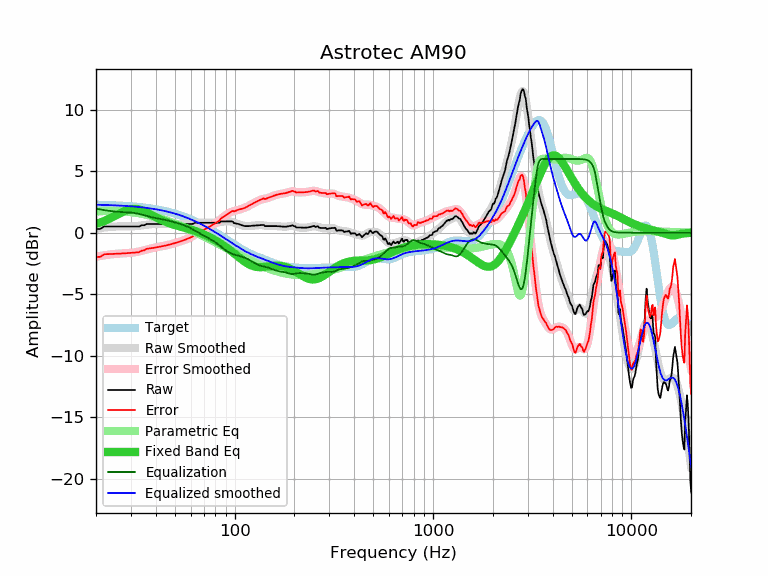

Source data for this figure (header and first rows):
frequency, raw, error, smoothed, error_smoothed, equalization, parametric_eq, equalized_raw, equalized_smoothed, target
20, 0.31, -1.97, 0.32, -1.96, 1.96, 0.71, 2.27, 2.28, 2.28
21, 0.31, -1.96, 0.38, -1.89, 1.89, 0.83, 2.20, 2.27, 2.27
22, 0.51, -1.75, 0.42, -1.84, 1.84, 0.95, 2.35, 2.26, 2.26
23, 0.51, -1.74, 0.46, -1.79, 1.79, 1.09, 2.30, 2.25, 2.25
24, 0.51, -1.73, 0.49, -1.75, 1.75, 1.23, 2.26, 2.24, 2.24
25, 0.51, -1.72, 0.51, -1.72, 1.72, 1.38, 2.23, 2.22, 2.22
26, 0.51, -1.70, 0.51, -1.70, 1.70, 1.53, 2.21, 2.21, 2.21
27, 0.51, -1.69, 0.51, -1.68, 1.68, 1.66, 2.19, 2.20, 2.20
28, 0.51, -1.67, 0.51, -1.67, 1.67, 1.77, 2.18, 2.18, 2.18
29, 0.51, -1.66, 0.51, -1.65, 1.65, 1.86, 2.16, 2.17, 2.17
30, 0.51, -1.64, 0.51, -1.63, 1.63, 1.92, 2.14, 2.15, 2.15
31, 0.51, -1.62, 0.52, -1.61, 1.61, 1.94, 2.11, 2.13, 2.13
32, 0.51, -1.60, 0.54, -1.57, 1.57, 1.93, 2.08, 2.11, 2.11
33, 0.51, -1.58, 0.56, -1.52, 1.52, 1.89, 2.03, 2.09, 2.09
34, 0.61, -1.46, 0.59, -1.47, 1.47, 1.83, 2.08, 2.07, 2.07
35, 0.61, -1.43, 0.62, -1.42, 1.42, 1.75, 2.03, 2.04, 2.04
36, 0.71, -1.31, 0.65, -1.37, 1.37, 1.66, 2.07, 2.02, 2.02
37, 0.71, -1.28, 0.68, -1.32, 1.32, 1.56, 2.02, 1.99, 1.99
38, 0.71, -1.26, 0.70, -1.27, 1.27, 1.46, 1.98, 1.97, 1.97
39, 0.71, -1.23, 0.71, -1.23, 1.23, 1.36, 1.94, 1.94, 1.94
40, 0.71, -1.20, 0.72, -1.19, 1.19, 1.27, 1.90, 1.91, 1.91
41, 0.71, -1.17, 0.72, -1.16, 1.16, 1.18, 1.87, 1.88, 1.88
42, 0.71, -1.14, 0.72, -1.13, 1.13, 1.10, 1.84, 1.85, 1.85
43, 0.71, -1.10, 0.71, -1.10, 1.10, 1.02, 1.81, 1.81, 1.81
44, 0.71, -1.07, 0.71, -1.07, 1.07, 0.95, 1.78, 1.78, 1.78
45, 0.71, -1.03, 0.71, -1.03, 1.03, 0.88, 1.74, 1.74, 1.74
46, 0.71, -1.00, 0.71, -1.00, 1.00, 0.82, 1.71, 1.71, 1.71
47, 0.71, -0.96, 0.71, -0.96, 0.96, 0.77, 1.67, 1.67, 1.67
48, 0.71, -0.92, 0.71, -0.92, 0.92, 0.71, 1.63, 1.63, 1.63
49, 0.71, -0.88, 0.71, -0.88, 0.88, 0.67, 1.59, 1.59, 1.59
50, 0.71, -0.84, 0.71, -0.84, 0.84, 0.62, 1.55, 1.55, 1.55
51, 0.71, -0.80, 0.71, -0.80, 0.80, 0.58, 1.51, 1.51, 1.51
52, 0.71, -0.76, 0.71, -0.76, 0.76, 0.54, 1.47, 1.47, 1.47
53, 0.71, -0.71, 0.71, -0.72, 0.72, 0.51, 1.42, 1.42, 1.42
54, 0.71, -0.67, 0.71, -0.67, 0.67, 0.47, 1.38, 1.38, 1.38
55, 0.71, -0.62, 0.70, -0.63, 0.63, 0.44, 1.34, 1.33, 1.33
56, 0.71, -0.58, 0.70, -0.58, 0.58, 0.40, 1.29, 1.29, 1.29
57, 0.71, -0.53, 0.71, -0.53, 0.53, 0.37, 1.24, 1.24, 1.24
58, 0.71, -0.48, 0.71, -0.48, 0.48, 0.33, 1.19, 1.19, 1.19
59, 0.71, -0.43, 0.72, -0.43, 0.43, 0.30, 1.14, 1.14, 1.14
60, 0.71, -0.38, 0.73, -0.37, 0.37, 0.26, 1.08, 1.09, 1.09
61, 0.71, -0.33, 0.74, -0.30, 0.30, 0.23, 1.01, 1.04, 1.04
62, 0.74, -0.25, 0.76, -0.24, 0.24, 0.19, 0.98, 0.99, 0.99
63, 0.81, -0.13, 0.77, -0.17, 0.17, 0.15, 0.98, 0.94, 0.94
64, 0.81, -0.08, 0.79, -0.10, 0.10, 0.12, 0.91, 0.89, 0.89
65, 0.81, -0.03, 0.80, -0.04, 0.04, 0.08, 0.85, 0.84, 0.84
66, 0.81, 0.02, 0.81, 0.02, -0.02, 0.03, 0.79, 0.79, 0.79
67, 0.81, 0.08, 0.81, 0.08, -0.08, -0.01, 0.73, 0.73, 0.73
68, 0.81, 0.13, 0.81, 0.13, -0.13, -0.05, 0.67, 0.68, 0.68
69, 0.81, 0.18, 0.81, 0.19, -0.19, -0.09, 0.62, 0.63, 0.63
70, 0.81, 0.24, 0.81, 0.24, -0.24, -0.14, 0.57, 0.57, 0.57
71, 0.81, 0.29, 0.81, 0.29, -0.29, -0.18, 0.52, 0.52, 0.52
72, 0.81, 0.34, 0.81, 0.35, -0.35, -0.23, 0.46, 0.46, 0.46
73, 0.81, 0.40, 0.81, 0.40, -0.40, -0.28, 0.41, 0.41, 0.41
74, 0.81, 0.45, 0.81, 0.45, -0.45, -0.32, 0.36, 0.36, 0.36
75, 0.81, 0.51, 0.81, 0.51, -0.51, -0.37, 0.30, 0.30, 0.30
76, 0.81, 0.56, 0.81, 0.56, -0.56, -0.42, 0.25, 0.25, 0.25
77, 0.81, 0.62, 0.80, 0.61, -0.61, -0.47, 0.20, 0.19, 0.19
78, 0.81, 0.67, 0.80, 0.66, -0.66, -0.52, 0.14, 0.14, 0.14
79, 0.81, 0.72, 0.80, 0.72, -0.72, -0.57, 0.09, 0.08, 0.08
... 553 more rows
